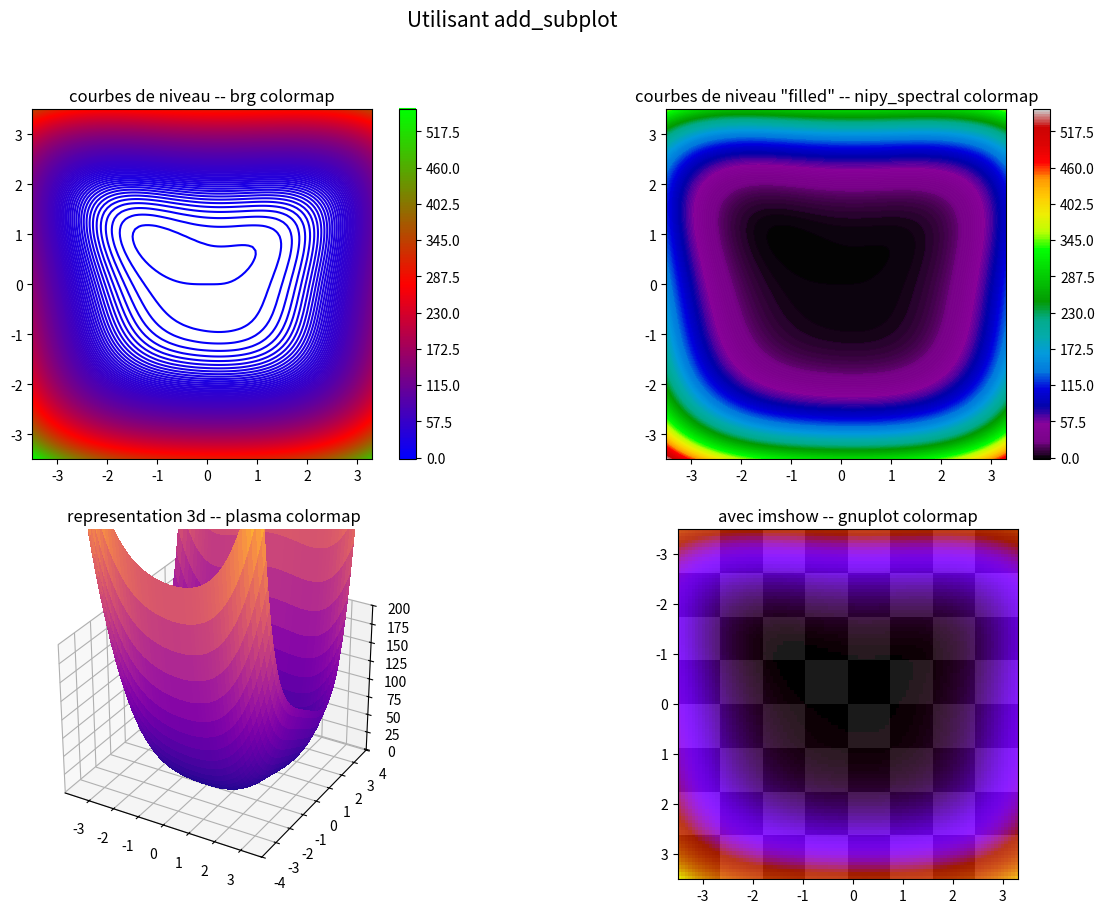

The matplotlib source for this figure:
import numpy as np
import matplotlib as mpl
from matplotlib import pyplot as plt
from mpl_toolkits.mplot3d import Axes3D


# quelques fonctions
def anF(x, y):
    return (1 - x / 2 + x**5 + y**3) * np.exp(-(x**2 + y**2))

def easom(a, b):
    E = -np.cos(a)*np.cos(b)*np.exp(-((a-np.pi/2)**2+(b-3./4)**2))
    return E

def P(x, y):
    E = (1.5-x+x*y)**2 + (2.25-x+x*y**2)**2 + (2.625-x+x*y**3)**2
    return E

def Q0(x, y):
    E = x**4 +2*y**4 -2*x**2*y +x*y -y
    return E

def Q(x, y):
    E = (x**2 +y -4)**2 + (x +y**2)**2
    return E

def R(x, y):
    E = (x**2 +y -4)**2 +x**2 +y**2
    return E


####################################################################
# les donnees d'entree

F = Q0
xmin = -3.5
xmax = 3.3
ymin = -3.5
ymax = 3.5
Nx = 100  # nombre de points utilises sur l'axe des x
Ny = 100  # nombre de points utilises sur l'axe des y
nbOfLevels = 250

#####################################################################

x = np.linspace(xmin, xmax, Nx)
y = np.linspace(ymin, ymax, Ny)

X, Y = np.meshgrid(x, y)
Z_fg = F(X, Y)  # foreground


# create the figure using the add_subplot command
fig = plt.figure(figsize=(15, 10), frameon=False)
fig.suptitle('Utilisant add_subplot', fontsize=15)
extent = xmin, xmax, ymin, ymax

'''
On utilise la commande
  fig.add_subplot(nb of rows, nb of columns, index) 
Les arguments sont, ou bien un entier avec trois posiitons, ou bien 
trois entiers separes ; ils decrivent les positions des sous-figures.
Si les entiers sont L, C et P (dan dans le plan,s cet ordre), alors le 
sous-figure aura la position P sur une grille ayant L linges et C 
colonnes.
'''

# Dans notre cas, la figure est representee comme une grille de
# taille 2x2.  On commence par la position (1,1) de la grille.
ax_1 = fig.add_subplot(2, 2, 1, aspect='equal') 
cs_1 = ax_1.contour(X, Y, Z_fg, nbOfLevels, cmap=mpl.cm.brg)
fig.colorbar(cs_1, ax=ax_1)
ax_1.title.set_text('courbes de niveau -- brg colormap')



# la position  (1,2) 
ax_2 = fig.add_subplot(2,2,2, aspect='equal') # , facecolor='yellow')
cs_2 = ax_2.contourf(X, Y, Z_fg, nbOfLevels, cmap=mpl.cm.nipy_spectral,
                     alpha=.99)
fig.colorbar(cs_2, ax=ax_2)
ax_2.title.set_text('courbes de niveau "filled" -- nipy_spectral colormap')



# la position (2,1), i.e. le troisieme element
ax_3 = fig.add_subplot(2,2,3, projection='3d')
ax_3.set_zlim(-1.01, 200.)
cs_3 = ax_3.plot_surface(X, Y, Z_fg, cmap=mpl.cm.plasma, #Blues_r,
                         linewidth=0, antialiased=False)
ax_3.title.set_text('representation 3d -- plasma colormap')



# la position (2,2), i.e. le dernier element
ax_4 = fig.add_subplot(2,2,4)

Z_bg = np.add.outer(range(8), range(8)) % 2  # chessboard
im4_backg = ax_4.imshow(Z_bg, cmap=plt.cm.gray,
                        interpolation='nearest', extent=extent)
im4_foreg = ax_4.imshow(Z_fg, cmap=plt.cm.gnuplot, alpha=.9, extent=extent)
ax_4.invert_yaxis()
ax_4.title.set_text('avec imshow -- gnuplot colormap')
# imshow est utilise d'habitude pour introduire une image dans la figure
# la variable alpha controle la transparence

plt.show()



